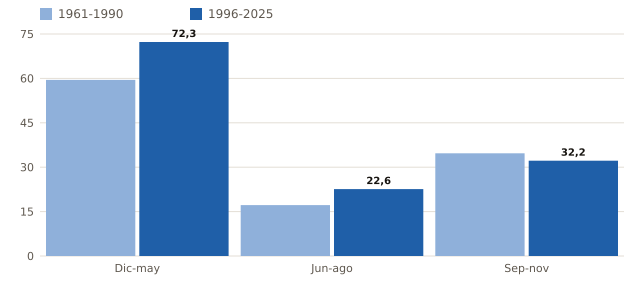

The table this chart was drawn from, first rows:
categoria, 1961-1990, 1996-2025
Dic-may, 59.5, 72.3
Jun-ago, 17.2, 22.6
Sep-nov, 34.7, 32.2
